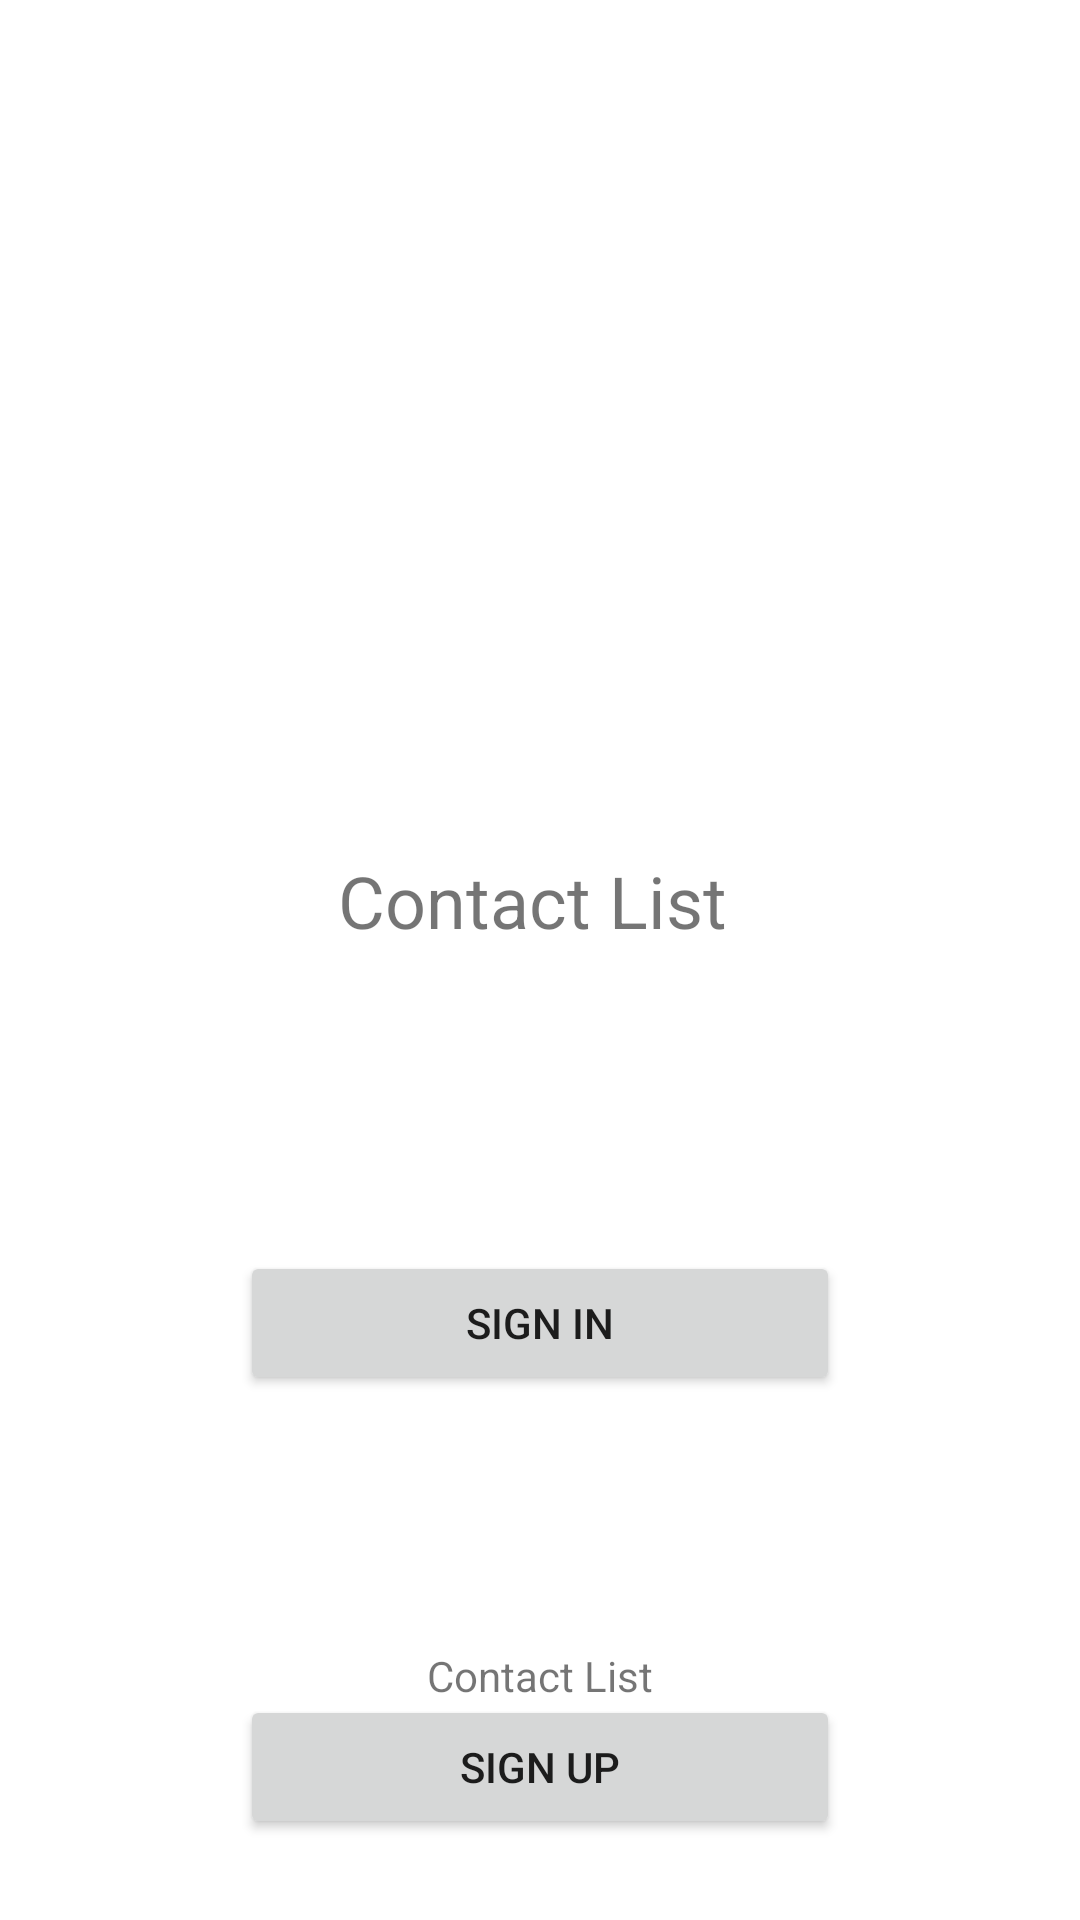

Write the Android layout XML for this screen, with the resource values it uses.
<!-- AndroidManifest.xml: application theme Theme.MyContactList -->
<!-- res/layout/activity_main.xml -->
<?xml version="1.0" encoding="utf-8"?>
<androidx.constraintlayout.widget.ConstraintLayout xmlns:android="http://schemas.android.com/apk/res/android"
    xmlns:app="http://schemas.android.com/apk/res-auto"
    xmlns:tools="http://schemas.android.com/tools"
    android:id="@+id/main"
    android:layout_width="match_parent"
    android:layout_height="match_parent"
    tools:context=".MainActivity">


    <Button
        android:id="@+id/btnSignin0"
        android:layout_width="200dp"
        android:layout_height="wrap_content"
        android:layout_marginTop="133dp"
        android:text="Sign in"
        app:layout_constraintEnd_toEndOf="@+id/btnSignup0"
        app:layout_constraintStart_toStartOf="@+id/btnSignup0"
        app:layout_constraintTop_toTopOf="@+id/txtContactList" />

    <Button
        android:id="@+id/btnSignup0"
        android:layout_width="200dp"
        android:layout_height="wrap_content"
        android:layout_marginTop="148dp"
        android:text="Sign up"
        app:layout_constraintEnd_toEndOf="@+id/textView2"
        app:layout_constraintStart_toStartOf="@+id/textView2"
        app:layout_constraintTop_toTopOf="@+id/btnSignin0" />

    <TextView
        android:id="@+id/textView2"
        android:layout_width="wrap_content"
        android:layout_height="wrap_content"
        android:layout_marginBottom="72dp"
        android:text="Contact List"
        app:layout_constraintBottom_toBottomOf="parent"
        app:layout_constraintEnd_toEndOf="parent"
        app:layout_constraintStart_toStartOf="parent" />

    <ImageView
        android:id="@+id/imageView"
        android:layout_width="115dp"
        android:layout_height="122dp"
        android:layout_marginTop="20dp"
        app:layout_constraintBottom_toTopOf="@+id/txtContactList"
        app:layout_constraintEnd_toEndOf="@+id/txtContactList"
        app:layout_constraintHorizontal_bias="0.452"
        app:layout_constraintStart_toStartOf="@+id/txtContactList"
        app:layout_constraintTop_toTopOf="parent"
        app:layout_constraintVertical_bias="0.802"
        app:srcCompat="@mipmap/ic_launcher" />

    <TextView
        android:id="@+id/txtContactList"
        android:layout_width="wrap_content"
        android:layout_height="wrap_content"
        android:layout_marginTop="284dp"
        android:text="Contact List"
        android:textSize="24sp"
        app:layout_constraintEnd_toEndOf="@+id/btnSignin0"
        app:layout_constraintHorizontal_bias="0.466"
        app:layout_constraintStart_toStartOf="@+id/btnSignin0"
        app:layout_constraintTop_toTopOf="parent" />

    <androidx.constraintlayout.widget.Guideline
        android:id="@+id/guideline"
        android:layout_width="wrap_content"
        android:layout_height="wrap_content"
        android:orientation="horizontal"
        app:layout_constraintGuide_begin="90dp" />
</androidx.constraintlayout.widget.ConstraintLayout>
<!-- resources referenced by this layout -->
<resources>
  <style name="Theme.MyContactList" parent="Base.Theme.MyContactList" />
  <style name="Base.Theme.MyContactList" parent="Theme.MaterialComponents.Light">
          
          
      </style>
</resources>
